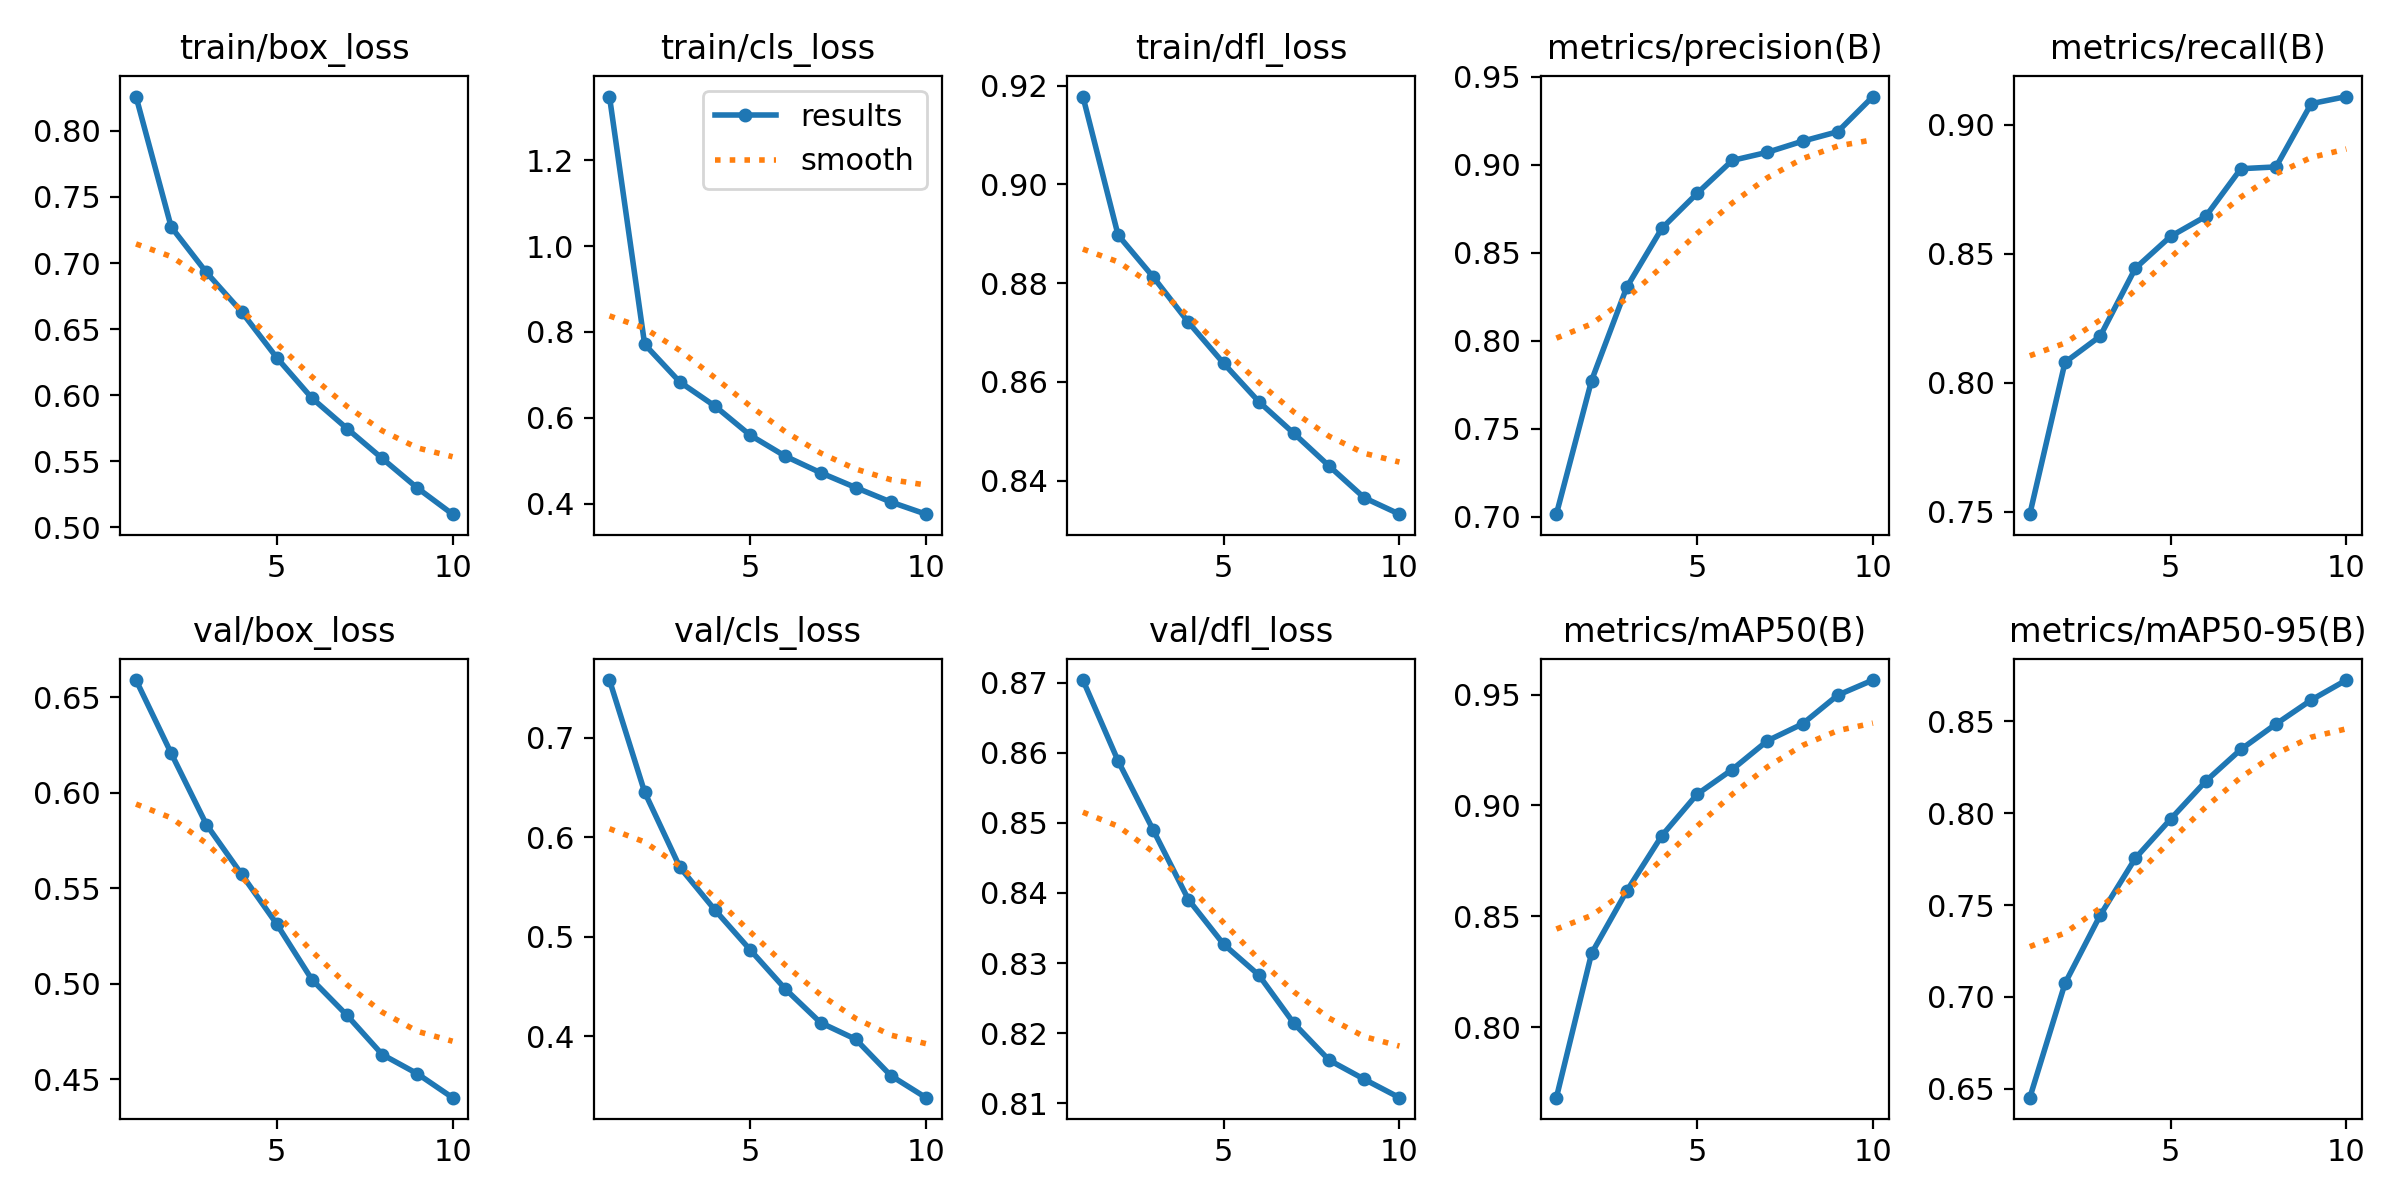

Source data for this figure (header and first rows):
epoch, time, train/box_loss, train/cls_loss, train/dfl_loss, metrics/precision(B), metrics/recall(B), metrics/mAP50(B), metrics/mAP50-95(B), val/box_loss, val/cls_loss, val/dfl_loss, lr/pg0, lr/pg1, lr/pg2
1, 543.3, 0.826, 1.348, 0.9178, 0.7015, 0.749, 0.7683, 0.6452, 0.659, 0.7582, 0.8703, 0.0001516, 0.0001516, 0.0001516
2, 1032, 0.7273, 0.7711, 0.8897, 0.7774, 0.8078, 0.8333, 0.7074, 0.6207, 0.6456, 0.8588, 0.0002733, 0.0002733, 0.0002733
3, 1507, 0.6929, 0.6834, 0.8812, 0.8304, 0.818, 0.8614, 0.7444, 0.5834, 0.5702, 0.8489, 0.0003649, 0.0003649, 0.0003649
4, 2099, 0.6632, 0.6272, 0.8721, 0.8639, 0.8443, 0.8864, 0.7755, 0.5573, 0.5271, 0.839, 0.0003199, 0.0003199, 0.0003199
5, 2757, 0.6284, 0.5595, 0.8638, 0.8837, 0.8566, 0.905, 0.7967, 0.5312, 0.4871, 0.8327, 0.0002748, 0.0002748, 0.0002748
6, 3431, 0.5978, 0.5104, 0.856, 0.9025, 0.8644, 0.9162, 0.8174, 0.5021, 0.4477, 0.8283, 0.0002298, 0.0002298, 0.0002298
7, 4091, 0.5748, 0.4722, 0.8496, 0.9071, 0.8829, 0.9292, 0.8347, 0.4834, 0.4139, 0.8214, 0.0001847, 0.0001847, 0.0001847
8, 4755, 0.5521, 0.4375, 0.843, 0.9134, 0.8836, 0.9368, 0.8486, 0.4629, 0.3973, 0.8162, 0.0001397, 0.0001397, 0.0001397
9, 5436, 0.5298, 0.4038, 0.8365, 0.9188, 0.9081, 0.9497, 0.8616, 0.4528, 0.3606, 0.8134, 9.464e-05, 9.464e-05, 9.464e-05
10, 6087, 0.51, 0.3755, 0.8332, 0.9388, 0.9109, 0.9565, 0.8724, 0.4403, 0.3385, 0.8108, 4.9595e-05, 4.9595e-05, 4.9595e-05
